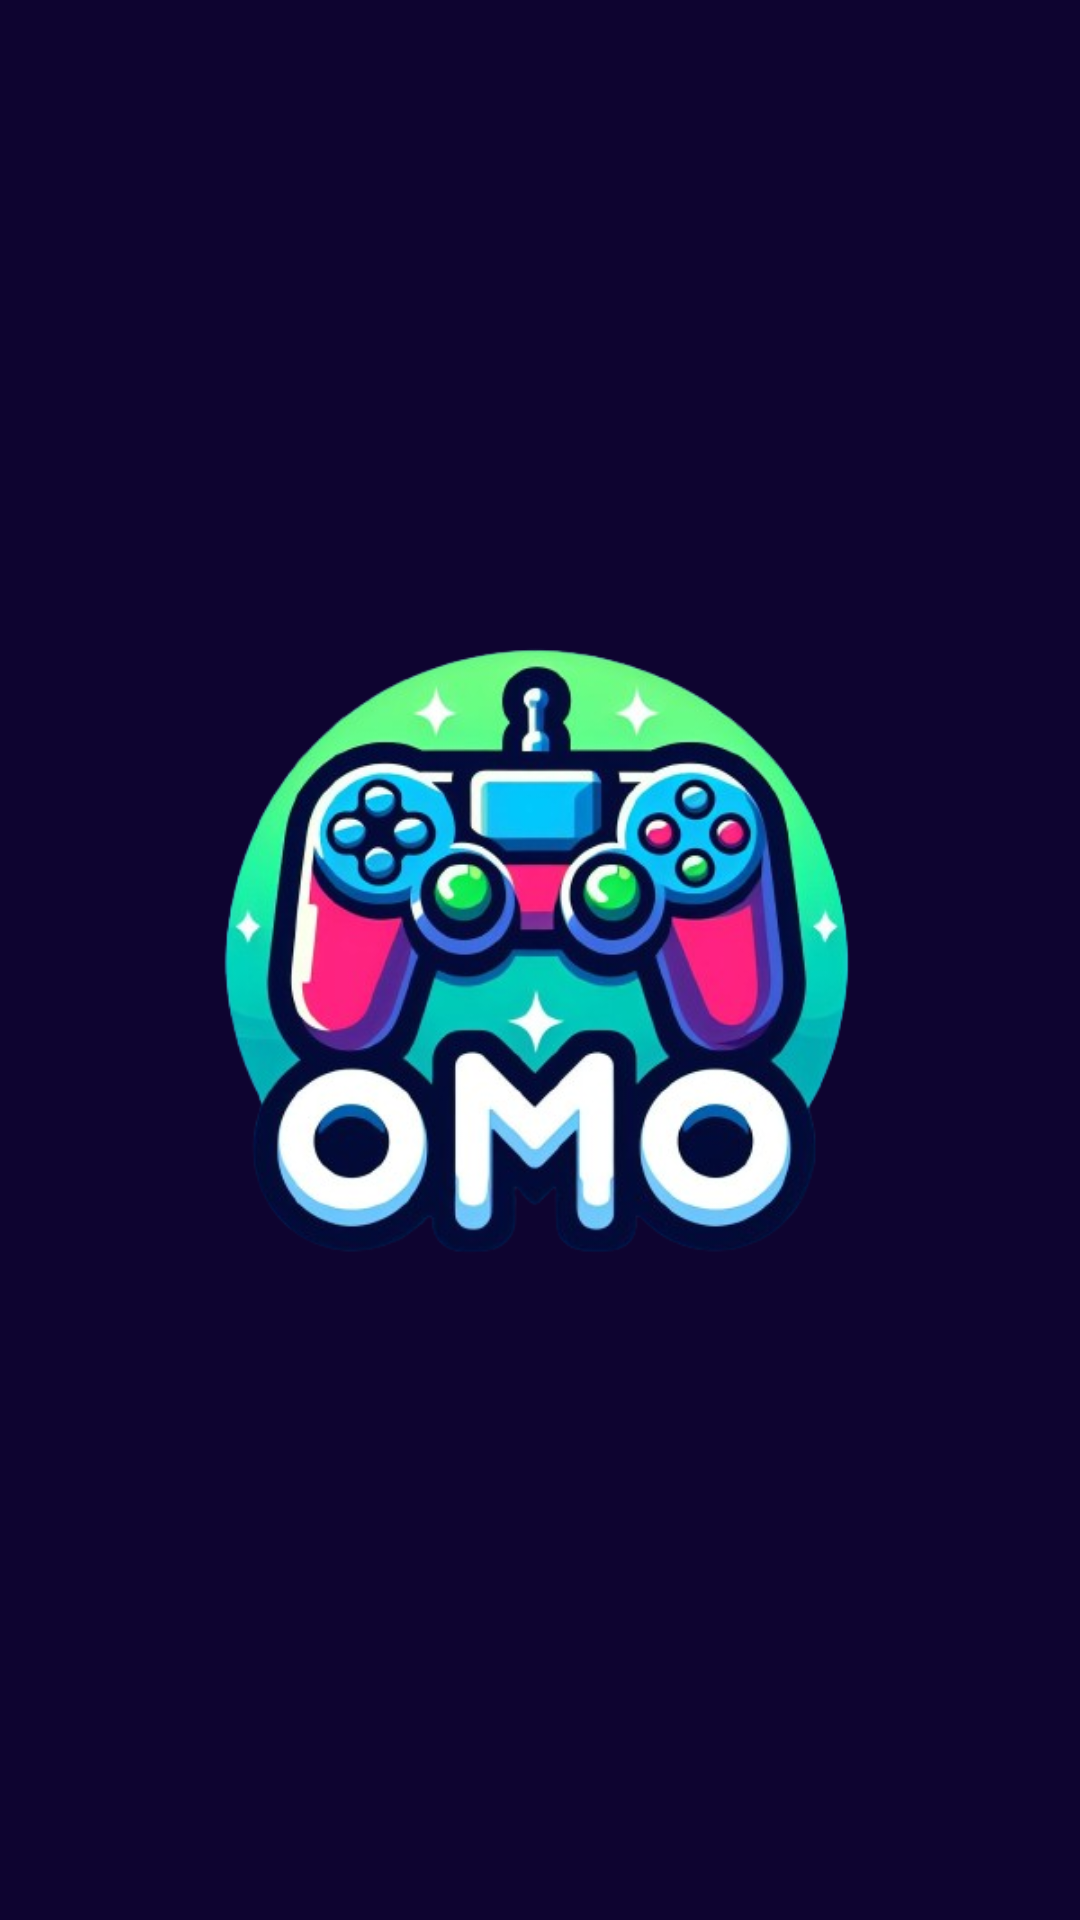

This screen was rendered from an Android layout file. Write that file and the resources it references.
<!-- AndroidManifest.xml: application theme Theme.CenecApp -->
<!-- res/layout/activity_splash_screen.xml -->
<?xml version="1.0" encoding="utf-8"?>
<LinearLayout
    xmlns:android="http://schemas.android.com/apk/res/android"
    xmlns:app="http://schemas.android.com/apk/res-auto"
    xmlns:tools="http://schemas.android.com/tools"
    android:layout_width="match_parent"
    android:layout_height="match_parent"
    android:background="@color/fondoPantalla"
    android:orientation="vertical"
    android:gravity="center"
    tools:context=".SplashScreenActivity">

    <ImageView
        android:id="@+id/splashImagen"
        android:layout_width="300dp"
        android:layout_height="300dp"
        android:src="@drawable/logofinal"/>
</LinearLayout>
<!-- resources referenced by this layout -->
<resources>
  <color name="fondoPantalla">#0E0430</color>
  <!-- drawable logofinal: png bitmap (drawable, 189547 bytes) -->
  <style name="Theme.CenecApp" parent="Theme.MaterialComponents.DayNight.NoActionBar">
          
          <item name="colorPrimary">@color/purple_500</item>
          <item name="colorPrimaryVariant">@color/purple_700</item>
          <item name="colorOnPrimary">@color/white</item>
          
          <item name="colorSecondary">@color/teal_200</item>
          <item name="colorSecondaryVariant">@color/teal_700</item>
          <item name="colorOnSecondary">@color/black</item>
          
          <item name="android:statusBarColor">?attr/colorPrimaryVariant</item>
          
      </style>
  <color name="purple_500">#FF6200EE</color>
  <color name="purple_700">#FF3700B3</color>
  <color name="white">#FFFFFFFF</color>
  <color name="teal_200">#FF03DAC5</color>
  <color name="teal_700">#FF018786</color>
  <color name="black">#FF000000</color>
</resources>
